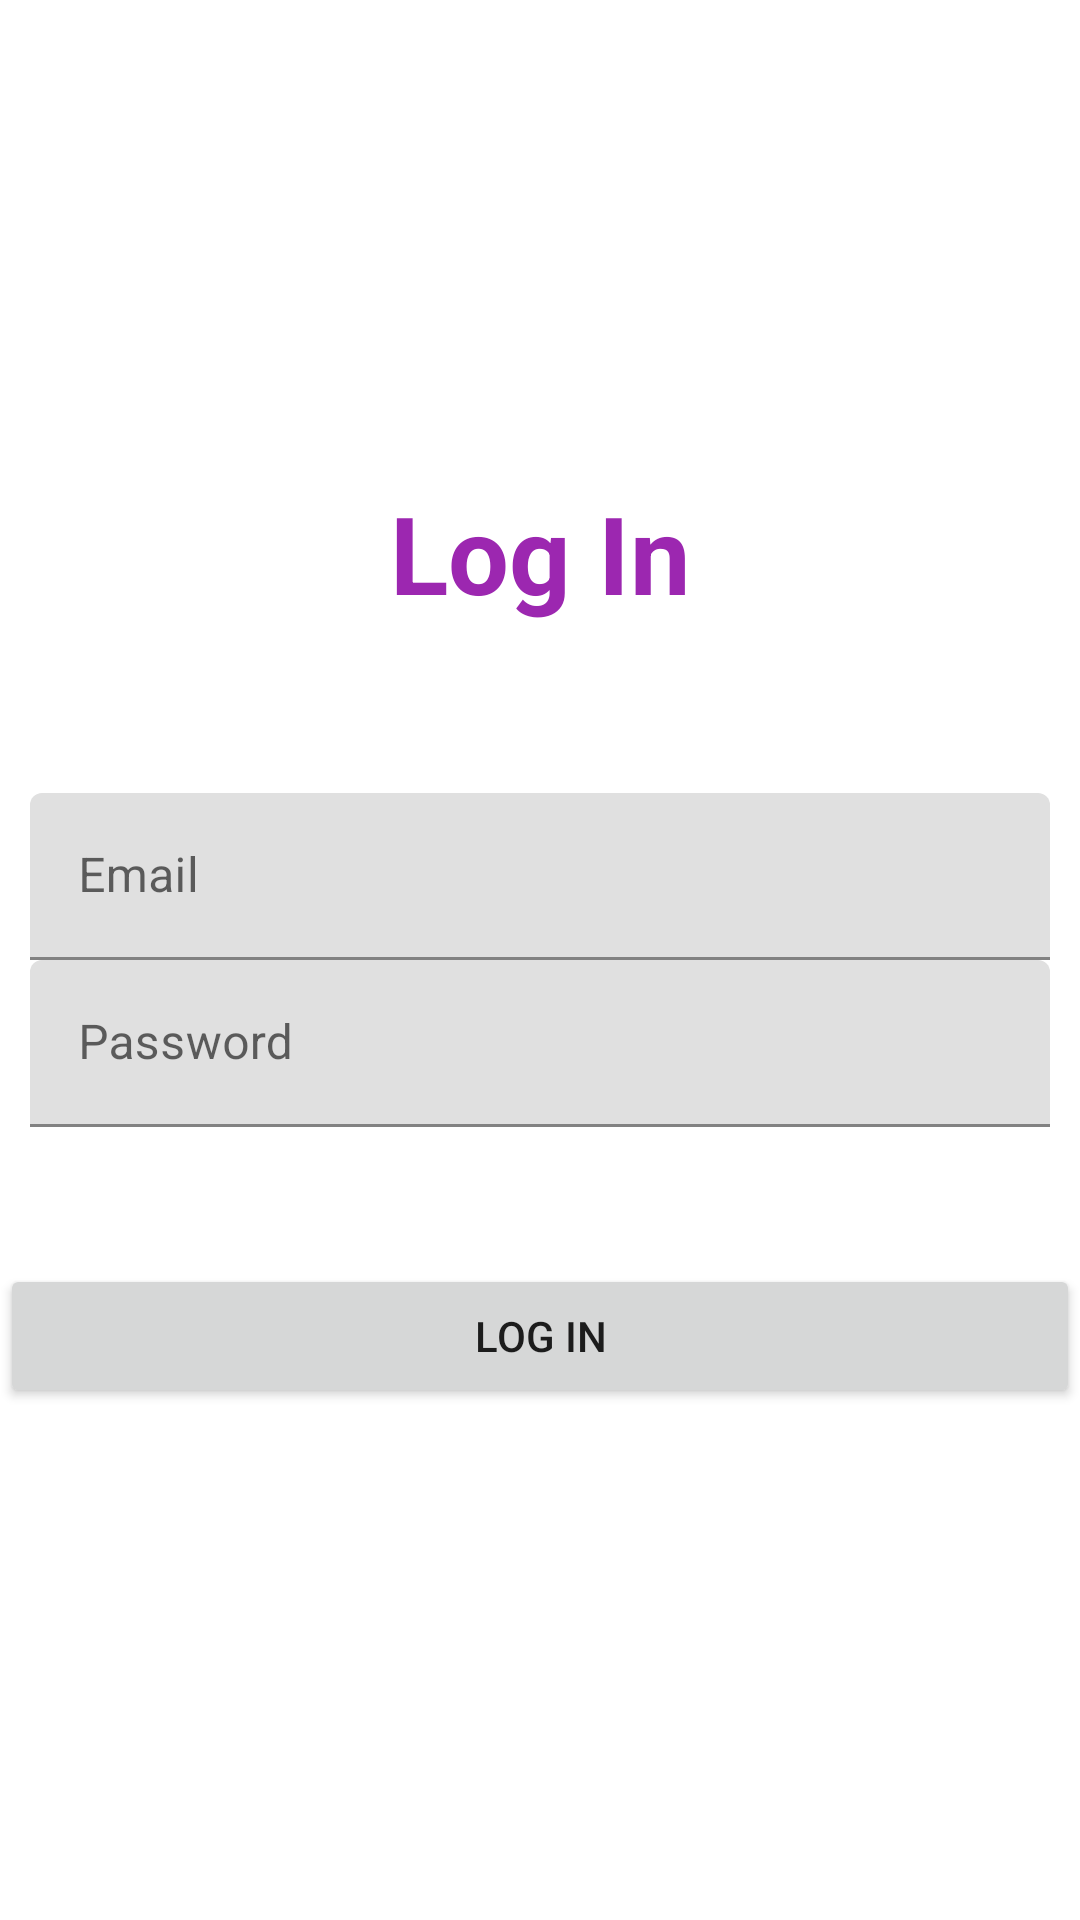

Layout XML and referenced resources for this Android screen:
<!-- AndroidManifest.xml: application theme Theme.Gamonatqvamebi -->
<!-- res/layout/activity_main.xml -->
<?xml version="1.0" encoding="utf-8"?>
<androidx.constraintlayout.widget.ConstraintLayout xmlns:android="http://schemas.android.com/apk/res/android"
    xmlns:app="http://schemas.android.com/apk/res-auto"
    xmlns:tools="http://schemas.android.com/tools"
    android:layout_width="match_parent"
    android:layout_height="match_parent"
    tools:context=".MainActivity">

    <LinearLayout
        android:id="@+id/linearLayout2"
        android:layout_width="0dp"
        android:layout_height="wrap_content"
        android:layout_marginStart="10dp"
        android:layout_marginEnd="10dp"
        android:orientation="vertical"
        app:layout_constraintBottom_toBottomOf="parent"
        app:layout_constraintEnd_toEndOf="parent"
        app:layout_constraintStart_toStartOf="parent"
        app:layout_constraintTop_toTopOf="parent">

        <com.google.android.material.textfield.TextInputLayout
            android:layout_width="match_parent"
            android:layout_height="match_parent">

            <com.google.android.material.textfield.TextInputEditText
                android:id="@+id/loginemail"
                android:layout_width="match_parent"
                android:layout_height="wrap_content"
                android:hint="Email" />
        </com.google.android.material.textfield.TextInputLayout>

        <com.google.android.material.textfield.TextInputLayout
            android:layout_width="match_parent"
            android:layout_height="match_parent">

            <com.google.android.material.textfield.TextInputEditText
                android:id="@+id/loginpass"
                android:layout_width="match_parent"
                android:layout_height="wrap_content"
                android:hint="Password" />
        </com.google.android.material.textfield.TextInputLayout>
    </LinearLayout>

    <Button
        android:id="@+id/loginbutton"
        android:layout_width="match_parent"
        android:layout_height="wrap_content"
        android:insetLeft="10dp"
        android:insetRight="10dp"
        android:text="Log In"
        app:layout_constraintBottom_toBottomOf="parent"
        app:layout_constraintTop_toBottomOf="@+id/linearLayout2"
        app:layout_constraintVertical_bias="0.211"
        tools:layout_editor_absoluteX="-9dp" />

    <TextView
        android:id="@+id/textView"
        android:layout_width="291dp"
        android:layout_height="58dp"
        android:text="Log In"
        android:textAlignment="center"
        android:textColor="#9C27B0"
        android:textSize="36sp"
        android:textStyle="bold"
        app:layout_constraintBottom_toTopOf="@+id/linearLayout2"
        app:layout_constraintEnd_toEndOf="parent"
        app:layout_constraintStart_toStartOf="parent"
        app:layout_constraintTop_toTopOf="parent"
        app:layout_constraintVertical_bias="0.775" />
</androidx.constraintlayout.widget.ConstraintLayout>
<!-- resources referenced by this layout -->
<resources>
  <style name="Theme.Gamonatqvamebi" parent="Theme.MaterialComponents.DayNight.DarkActionBar">
          
          <item name="colorPrimary">@color/purple_500</item>
          <item name="colorPrimaryVariant">@color/purple_700</item>
          <item name="colorOnPrimary">@color/white</item>
          
          <item name="colorSecondary">@color/teal_200</item>
          <item name="colorSecondaryVariant">@color/teal_700</item>
          <item name="colorOnSecondary">@color/black</item>
          
          <item name="android:statusBarColor" tools:targetApi="l">?attr/colorPrimaryVariant</item>
          
      </style>
  <!-- not gathered from this repository: default colours our renderer supplied (Android Studio template values) -->
  <color name="purple_500">#FF6200EE</color>
  <color name="purple_700">#FF3700B3</color>
  <color name="teal_200">#FF03DAC5</color>
  <color name="teal_700">#FF018786</color>
  <color name="black">#FF000000</color>
  <color name="white">#FFFFFFFF</color>
</resources>
